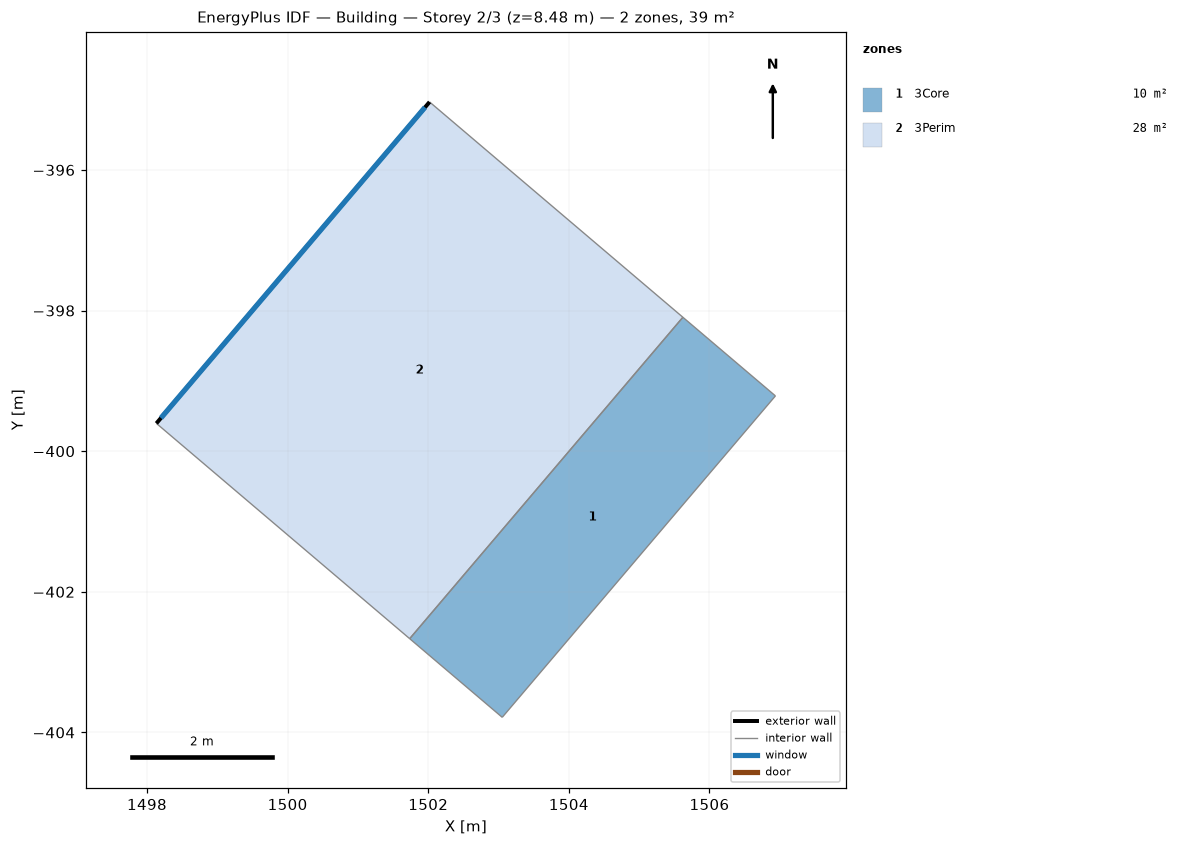
=== STOREY PLAN SPEC (per zone: floor XY polygon, exterior-wall plan segments, windows/doors) ===
zone 1: 3Core  (10.4 m²)
  floor: (1505.62, -398.10) (1506.94, -399.21) (1503.05, -403.79) (1501.74, -402.67)
  interior walls: 4
zone 2: 3Perim  (28.4 m²)
  floor: (1502.02, -395.03) (1505.62, -398.10) (1501.74, -402.67) (1498.13, -399.60)
  exterior wall: (1498.13, -399.60) – (1502.02, -395.03)  [6.0 m]
    window: (1498.20, -399.53) – (1501.95, -395.11)  [10.2 m²]
  interior walls: 3

=== DERIVED (storey summary) ===
Building: Building
Storey: 2 of 3  (floor level z = 8.48 m)
Storey gross floor area: 38.7 m²
Zones on this storey: 2
  - 3Core: floor 10.4 m²
  - 3Perim: floor 28.4 m²; exterior wall 6.0 m (25.5 m²); 1 window(s) 10.2 m²; WWR 40.0%
Zone adjacency (shared interzone walls):
  - 3Core ↔ 3Perim